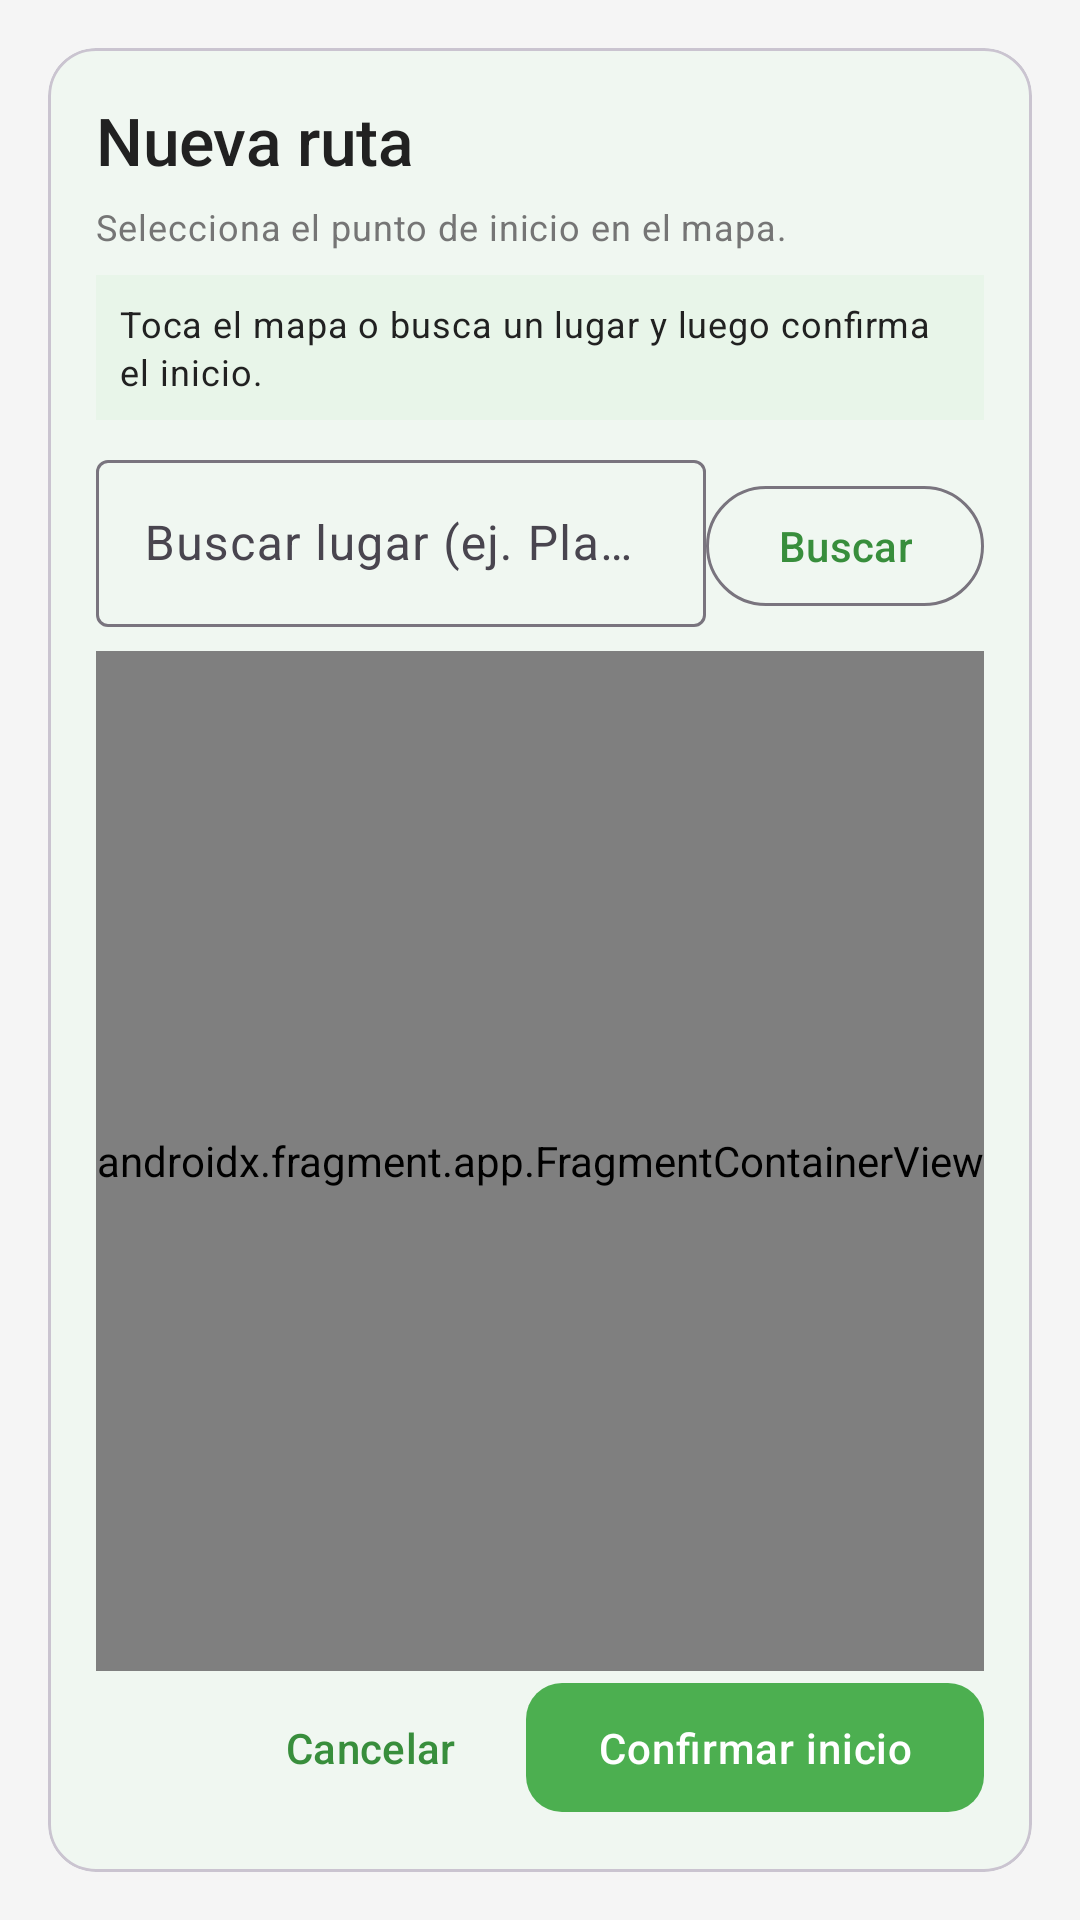

The Android layout XML behind this screen, and the referenced resources:
<!-- AndroidManifest.xml: application theme Theme.Vinculacion -->
<!-- res/layout/dialog_route_create_flow.xml -->
<?xml version="1.0" encoding="utf-8"?>
<FrameLayout xmlns:android="http://schemas.android.com/apk/res/android"
    xmlns:app="http://schemas.android.com/apk/res-auto"
    android:layout_width="match_parent"
    android:layout_height="match_parent"
    android:padding="@dimen/spacing_medium">

    <com.google.android.material.card.MaterialCardView
        android:id="@+id/routeFlowCard"
        android:layout_width="match_parent"
        android:layout_height="match_parent"
        app:cardCornerRadius="@dimen/card_corner_radius"
        app:cardElevation="@dimen/card_elevation">

        <androidx.constraintlayout.widget.ConstraintLayout
            android:layout_width="match_parent"
            android:layout_height="match_parent"
            android:padding="@dimen/spacing_medium">

            <TextView
                android:id="@+id/routeFlowTitle"
                style="@style/TextAppearance.Vinculacion.Title"
                android:layout_width="0dp"
                android:layout_height="wrap_content"
                android:text="@string/route_create_title"
                app:layout_constraintTop_toTopOf="parent"
                app:layout_constraintStart_toStartOf="parent"
                app:layout_constraintEnd_toEndOf="parent" />

            <TextView
                android:id="@+id/routeFlowStep"
                style="@style/TextAppearance.Vinculacion.Caption"
                android:layout_width="0dp"
                android:layout_height="wrap_content"
                android:layout_marginTop="@dimen/spacing_xsmall"
                android:text="@string/route_flow_step_start"
                app:layout_constraintTop_toBottomOf="@id/routeFlowTitle"
                app:layout_constraintStart_toStartOf="parent"
                app:layout_constraintEnd_toEndOf="parent" />

            <TextView
                android:id="@+id/routeFlowHint"
                style="@style/TextAppearance.Vinculacion.Caption"
                android:layout_width="0dp"
                android:layout_height="wrap_content"
                android:layout_marginTop="@dimen/spacing_small"
                android:background="@color/primary_soft"
                android:padding="@dimen/spacing_small"
                android:text="@string/route_flow_hint_start"
                android:textColor="@color/text_primary"
                app:layout_constraintTop_toBottomOf="@id/routeFlowStep"
                app:layout_constraintStart_toStartOf="parent"
                app:layout_constraintEnd_toEndOf="parent" />

            <com.google.android.material.textfield.TextInputLayout
                android:id="@+id/inputLayoutPlaceSearch"
                android:layout_width="0dp"
                android:layout_height="wrap_content"
                android:layout_marginTop="@dimen/spacing_small"
                android:hint="@string/route_flow_search_hint"
                style="@style/Widget.Material3.TextInputLayout.OutlinedBox"
                app:layout_constraintTop_toBottomOf="@id/routeFlowHint"
                app:layout_constraintStart_toStartOf="parent"
                app:layout_constraintEnd_toStartOf="@id/routeFlowSearchButton">

                <com.google.android.material.textfield.TextInputEditText
                    android:id="@+id/inputPlaceSearch"
                    android:layout_width="match_parent"
                    android:layout_height="wrap_content"
                    android:imeOptions="actionSearch"
                    android:inputType="textCapWords" />

            </com.google.android.material.textfield.TextInputLayout>

            <com.google.android.material.button.MaterialButton
                android:id="@+id/routeFlowSearchButton"
                style="@style/Widget.Material3.Button.OutlinedButton"
                android:layout_width="wrap_content"
                android:layout_height="wrap_content"
                android:layout_marginStart="@dimen/spacing_small"
                android:text="@string/route_flow_search"
                app:layout_constraintBaseline_toBaselineOf="@id/inputLayoutPlaceSearch"
                app:layout_constraintEnd_toEndOf="parent" />

            <androidx.fragment.app.FragmentContainerView
                android:id="@+id/routeFlowMapContainer"
                android:name="com.google.android.gms.maps.SupportMapFragment"
                android:layout_width="0dp"
                android:layout_height="0dp"
                android:layout_marginTop="@dimen/spacing_small"
                app:layout_constraintTop_toBottomOf="@id/inputLayoutPlaceSearch"
                app:layout_constraintStart_toStartOf="parent"
                app:layout_constraintEnd_toEndOf="parent"
                app:layout_constraintBottom_toTopOf="@id/inputLayoutRouteName" />

            <com.google.android.material.textfield.TextInputLayout
                android:id="@+id/inputLayoutRouteName"
                android:layout_width="0dp"
                android:layout_height="wrap_content"
                android:layout_marginTop="@dimen/spacing_small"
                android:hint="@string/tour_route_name_hint"
                android:visibility="gone"
                style="@style/Widget.Material3.TextInputLayout.OutlinedBox"
                app:layout_constraintTop_toBottomOf="@id/routeFlowMapContainer"
                app:layout_constraintStart_toStartOf="parent"
                app:layout_constraintEnd_toEndOf="parent"
                app:layout_constraintBottom_toTopOf="@id/routeFlowActions">

                <com.google.android.material.textfield.TextInputEditText
                    android:id="@+id/inputRouteName"
                    android:layout_width="match_parent"
                    android:layout_height="wrap_content"
                    android:inputType="textCapWords"
                    android:maxLines="1" />

            </com.google.android.material.textfield.TextInputLayout>

            <LinearLayout
                android:id="@+id/routeFlowActions"
                android:layout_width="0dp"
                android:layout_height="wrap_content"
                android:layout_marginTop="@dimen/spacing_small"
                android:gravity="end"
                android:orientation="horizontal"
                app:layout_constraintBottom_toBottomOf="parent"
                app:layout_constraintStart_toStartOf="parent"
                app:layout_constraintEnd_toEndOf="parent">

                <com.google.android.material.button.MaterialButton
                    android:id="@+id/routeFlowCancel"
                    style="@style/Widget.Material3.Button.TextButton"
                    android:layout_width="wrap_content"
                    android:layout_height="wrap_content"
                    android:text="@string/route_create_cancel" />

                <com.google.android.material.button.MaterialButton
                    android:id="@+id/routeFlowConfirm"
                    style="@style/Widget.Vinculacion.Button.Primary"
                    android:layout_width="wrap_content"
                    android:layout_height="wrap_content"
                    android:layout_marginStart="@dimen/spacing_small"
                    android:text="@string/route_flow_confirm_start" />
            </LinearLayout>

        </androidx.constraintlayout.widget.ConstraintLayout>
    </com.google.android.material.card.MaterialCardView>

</FrameLayout>
<!-- resources referenced by this layout -->
<resources>
  <color name="primary_soft">#E8F5E9</color>
  <color name="text_primary">#212121</color>
  <dimen name="card_corner_radius">16dp</dimen>
  <dimen name="card_elevation">2dp</dimen>
  <dimen name="spacing_medium">16dp</dimen>
  <dimen name="spacing_small">8dp</dimen>
  <dimen name="spacing_xsmall">6dp</dimen>
  <string name="route_create_cancel">Cancelar</string>
  <string name="route_create_title">Nueva ruta</string>
  <string name="route_flow_confirm_start">Confirmar inicio</string>
  <string name="route_flow_hint_start">Toca el mapa o busca un lugar y luego confirma el inicio.</string>
  <string name="route_flow_search">Buscar</string>
  <string name="route_flow_search_hint">Buscar lugar (ej. Plaza Central)</string>
  <string name="route_flow_step_start">Selecciona el punto de inicio en el mapa.</string>
  <string name="tour_route_name_hint">Nombre de la ruta</string>
  <style name="TextAppearance.Vinculacion.Caption" parent="TextAppearance.Material3.BodySmall">
          <item name="android:textColor">@color/text_secondary</item>
          <item name="android:letterSpacing">0.025</item>
      </style>
  <style name="TextAppearance.Vinculacion.Title" parent="TextAppearance.Material3.TitleLarge">
          <item name="android:textColor">@color/text_primary</item>
          <item name="fontFamily">sans-serif-medium</item>
          <item name="android:letterSpacing">-0.005</item>
      </style>
  <style name="Theme.Vinculacion" parent="Base.Theme.Vinculacion" />
  <color name="text_secondary">#757575</color>
  <dimen name="button_corner_radius">12dp</dimen>
  <dimen name="button_min_height">48dp</dimen>
  <dimen name="button_padding_vertical">12dp</dimen>
  <color name="primary_vibrant">#4CAF50</color>
  <color name="primary_color">#388E3C</color>
  <color name="primary_color_dark">#2E7D32</color>
  <color name="text_on_primary">#FFFFFF</color>
  <color name="accent_color">#66BB6A</color>
  <color name="earth_brown">#8D6E63</color>
  <color name="white">#FFFFFFFF</color>
  <color name="background_home">#F5F5F5</color>
  <color name="card_background">#FFFFFF</color>
  <color name="surface_elevated">#FAFAFA</color>
  <color name="error_red">#E53935</color>
  <style name="TextAppearance.Vinculacion.Headline1" parent="TextAppearance.Material3.HeadlineLarge">
          <item name="android:textColor">@color/text_primary</item>
          <item name="android:letterSpacing">-0.01</item>
          <item name="fontFamily">sans-serif-medium</item>
      </style>
  <style name="TextAppearance.Vinculacion.Headline2" parent="TextAppearance.Material3.HeadlineMedium">
          <item name="android:textColor">@color/text_primary</item>
          <item name="android:letterSpacing">-0.005</item>
          <item name="fontFamily">sans-serif-medium</item>
      </style>
  <style name="TextAppearance.Vinculacion.Body1" parent="TextAppearance.Material3.BodyLarge">
          <item name="android:textColor">@color/text_primary</item>
          <item name="android:letterSpacing">0.01</item>
          <item name="android:lineSpacingMultiplier">1.15</item>
      </style>
  <style name="TextAppearance.Vinculacion.Body2" parent="TextAppearance.Material3.BodyMedium">
          <item name="android:textColor">@color/text_secondary</item>
          <item name="android:letterSpacing">0.015</item>
          <item name="android:lineSpacingMultiplier">1.2</item>
      </style>
</resources>
